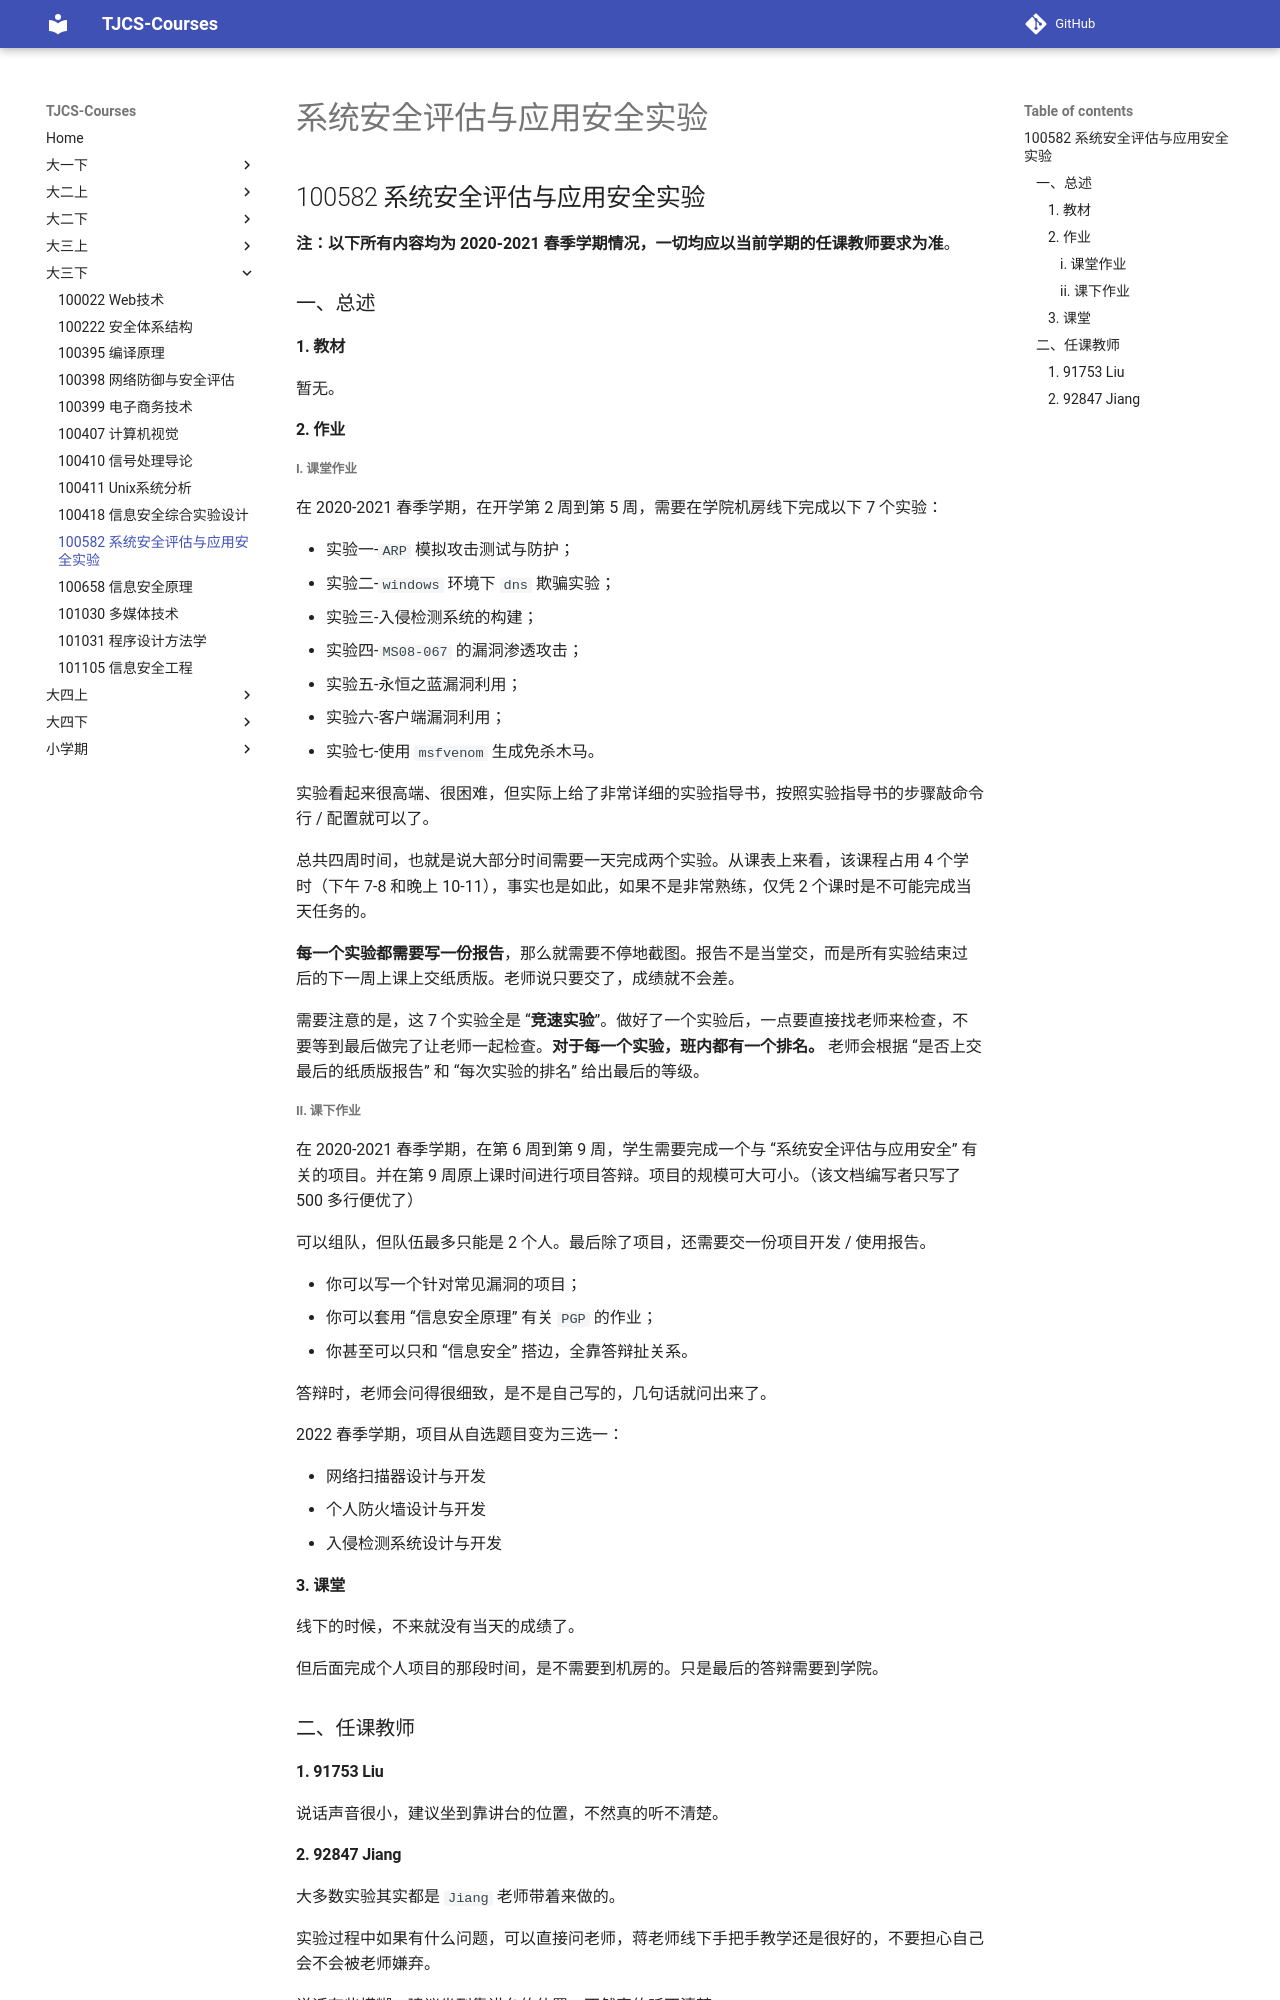

repository: TJ-CSCCG/TJCS-Course · page: 大三下/100582_系统安全评估与应用安全实验/index.html · generator: mkdocs

# 系统安全评估与应用安全实验

## 100582 系统安全评估与应用安全实验

**注：以下所有内容均为 2020-2021 春季学期情况，一切均应以当前学期的任课教师要求为准**。

### 一、总述

#### 1. 教材

暂无。

#### 2. 作业

##### i. 课堂作业

在 2020-2021 春季学期，在开学第 2 周到第 5 周，需要在学院机房线下完成以下 7 个实验：

* 实验一-`ARP` 模拟攻击测试与防护；
* 实验二-`windows` 环境下 `dns` 欺骗实验；
* 实验三-入侵检测系统的构建；
* 实验四-`MS08-067` 的漏洞渗透攻击；
* 实验五-永恒之蓝漏洞利用；
* 实验六-客户端漏洞利用；
* 实验七-使用 `msfvenom` 生成免杀木马。

实验看起来很高端、很困难，但实际上给了非常详细的实验指导书，按照实验指导书的步骤敲命令行 / 配置就可以了。

总共四周时间，也就是说大部分时间需要一天完成两个实验。从课表上来看，该课程占用 4 个学时（下午 7-8 和晚上 10-11），事实也是如此，如果不是非常熟练，仅凭 2 个课时是不可能完成当天任务的。

**每一个实验都需要写一份报告**，那么就需要不停地截图。报告不是当堂交，而是所有实验结束过后的下一周上课上交纸质版。老师说只要交了，成绩就不会差。

需要注意的是，这 7 个实验全是 “**竞速实验**”。做好了一个实验后，一点要直接找老师来检查，不要等到最后做完了让老师一起检查。**对于每一个实验，班内都有一个排名。** 老师会根据 “是否上交最后的纸质版报告” 和 “每次实验的排名” 给出最后的等级。

##### ii. 课下作业

在 2020-2021 春季学期，在第 6 周到第 9 周，学生需要完成一个与 “系统安全评估与应用安全” 有关的项目。并在第 9 周原上课时间进行项目答辩。项目的规模可大可小。（该文档编写者只写了 500 多行便优了）

可以组队，但队伍最多只能是 2 个人。最后除了项目，还需要交一份项目开发 / 使用报告。

* 你可以写一个针对常见漏洞的项目；
* 你可以套用 “信息安全原理” 有关 `PGP` 的作业；
* 你甚至可以只和 “信息安全” 搭边，全靠答辩扯关系。

答辩时，老师会问得很细致，是不是自己写的，几句话就问出来了。

2022 春季学期，项目从自选题目变为三选一：

* 网络扫描器设计与开发
* 个人防火墙设计与开发
* 入侵检测系统设计与开发

#### 3. 课堂

线下的时候，不来就没有当天的成绩了。

但后面完成个人项目的那段时间，是不需要到机房的。只是最后的答辩需要到学院。

### 二、任课教师

#### 1. 91753 Liu

说话声音很小，建议坐到靠讲台的位置，不然真的听不清楚。
